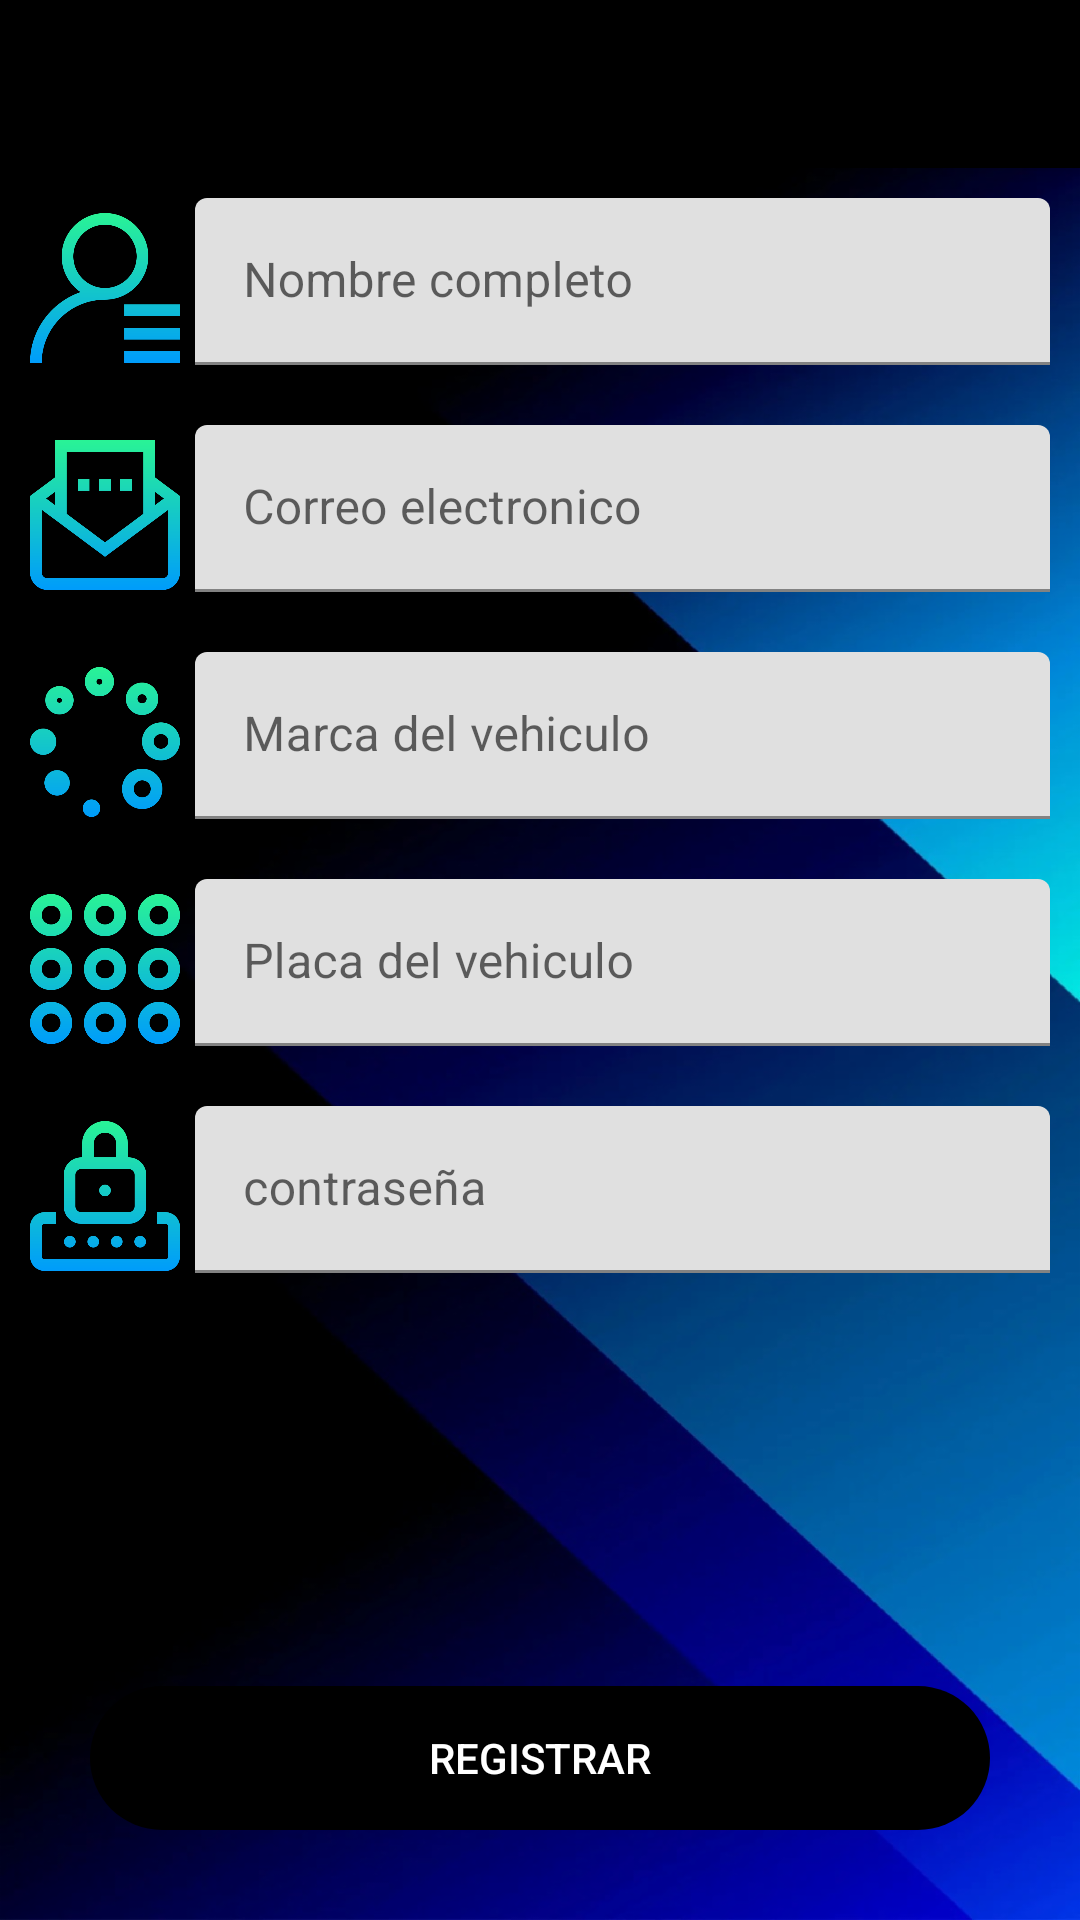

Here is an Android app screen rendered from its layout file. Give the layout XML and the strings, colors and styles it references.
<!-- AndroidManifest.xml: application theme Theme.KaOz -->
<!-- res/layout/activity_register_driver.xml -->
<?xml version="1.0" encoding="utf-8"?>
<androidx.coordinatorlayout.widget.CoordinatorLayout xmlns:android="http://schemas.android.com/apk/res/android"
    xmlns:app="http://schemas.android.com/apk/res-auto"
    xmlns:tools="http://schemas.android.com/tools"
    android:layout_width="match_parent"
    android:layout_height="match_parent"
    android:fitsSystemWindows="true"
    android:background="@drawable/estas"
    tools:context=".activities.driver.RegisterDriverActivity">
    <include layout="@layout/action_bar_toolbar"/>

    <LinearLayout
        android:layout_width="match_parent"
        android:layout_height="match_parent"
        android:orientation="vertical"
        app:layout_behavior="com.google.android.material.appbar.AppBarLayout$ScrollingViewBehavior"
        >

        <LinearLayout
            android:layout_width="match_parent"
            android:layout_height="wrap_content"
            android:orientation="horizontal"
            android:layout_margin="10dp">

            <ImageView
                android:layout_width="50dp"
                android:layout_height="50dp"
                android:layout_marginTop="5dp"
                android:src="@drawable/nombreuser"
                />

            <com.google.android.material.textfield.TextInputLayout
                android:layout_width="match_parent"
                android:layout_height="wrap_content"
                android:layout_marginLeft="5dp">

                <com.google.android.material.textfield.TextInputEditText
                    android:id="@+id/textInputName"
                    android:layout_width="match_parent"
                    android:layout_height="wrap_content"
                    android:hint="Nombre completo"
                    android:inputType="text">

                </com.google.android.material.textfield.TextInputEditText>

            </com.google.android.material.textfield.TextInputLayout>

        </LinearLayout>

        <LinearLayout
            android:layout_width="match_parent"
            android:layout_height="wrap_content"
            android:orientation="horizontal"
            android:layout_margin="10dp">

            <ImageView
                android:layout_width="50dp"
                android:layout_height="50dp"
                android:layout_marginTop="5dp"
                android:src="@drawable/emails"
                />

            <com.google.android.material.textfield.TextInputLayout
                android:layout_width="match_parent"
                android:layout_height="wrap_content"
                android:layout_marginLeft="5dp">

                <com.google.android.material.textfield.TextInputEditText
                    android:id="@+id/textInputEmail"
                    android:layout_width="match_parent"
                    android:layout_height="wrap_content"
                    android:hint="Correo electronico"
                    android:inputType="textEmailAddress">

                </com.google.android.material.textfield.TextInputEditText>

            </com.google.android.material.textfield.TextInputLayout>

        </LinearLayout>
        <LinearLayout
            android:layout_width="match_parent"
            android:layout_height="wrap_content"
            android:orientation="horizontal"
            android:layout_margin="10dp">

            <ImageView
                android:layout_width="50dp"
                android:layout_height="50dp"
                android:layout_marginTop="5dp"
                android:src="@drawable/marca"
                />

            <com.google.android.material.textfield.TextInputLayout
                android:layout_width="match_parent"
                android:layout_height="wrap_content"
                android:layout_marginLeft="5dp">

                <com.google.android.material.textfield.TextInputEditText
                    android:id="@+id/textInputVehicleBrand"
                    android:layout_width="match_parent"
                    android:layout_height="wrap_content"
                    android:hint="Marca del vehiculo"
                    android:inputType="text">

                </com.google.android.material.textfield.TextInputEditText>

            </com.google.android.material.textfield.TextInputLayout>

        </LinearLayout>


        <LinearLayout
            android:layout_width="match_parent"
            android:layout_height="wrap_content"
            android:orientation="horizontal"
            android:layout_margin="10dp">

            <ImageView
                android:layout_width="50dp"
                android:layout_height="50dp"
                android:layout_marginTop="5dp"
                android:src="@drawable/plate"
                />

            <com.google.android.material.textfield.TextInputLayout
                android:layout_width="match_parent"
                android:layout_height="wrap_content"
                android:layout_marginLeft="5dp">

                <com.google.android.material.textfield.TextInputEditText
                    android:id="@+id/textInputVehiclePlate"
                    android:layout_width="match_parent"
                    android:layout_height="wrap_content"
                    android:hint="Placa del vehiculo"
                    android:inputType="text">

                </com.google.android.material.textfield.TextInputEditText>

            </com.google.android.material.textfield.TextInputLayout>

        </LinearLayout>

        <LinearLayout
            android:layout_width="match_parent"
            android:layout_height="wrap_content"
            android:orientation="horizontal"
            android:layout_margin="10dp">

            <ImageView
                android:layout_width="50dp"
                android:layout_height="50dp"
                android:layout_marginTop="5dp"
                android:src="@drawable/contras"
                />

            <com.google.android.material.textfield.TextInputLayout
                android:layout_width="match_parent"
                android:layout_height="wrap_content"
                android:layout_marginLeft="5dp">

                <com.google.android.material.textfield.TextInputEditText
                    android:id="@+id/textInputPassword"
                    android:layout_width="match_parent"
                    android:layout_height="wrap_content"
                    android:hint="contraseña"
                    android:inputType="textPassword">

                </com.google.android.material.textfield.TextInputEditText>

            </com.google.android.material.textfield.TextInputLayout>

        </LinearLayout>

        <LinearLayout
            android:layout_width="match_parent"
            android:layout_height="match_parent"
            android:orientation="vertical"
            android:gravity="bottom">
            <Button
                android:id="@+id/btnRegister"
                android:layout_width="match_parent"
                android:layout_height="wrap_content"
                android:text="Registrar"
                android:background="@drawable/rounded_button"
                android:backgroundTint="@color/black"
                android:textColor="@color/white"
                android:layout_margin="30dp"/>

        </LinearLayout>






    </LinearLayout>

</androidx.coordinatorlayout.widget.CoordinatorLayout>
<!-- res/layout/action_bar_toolbar.xml (included above) -->
<?xml version="1.0" encoding="utf-8"?>
<com.google.android.material.appbar.AppBarLayout xmlns:android="http://schemas.android.com/apk/res/android"
    android:layout_width="match_parent"
    android:layout_height="wrap_content"
    xmlns:app="http://schemas.android.com/apk/res-auto">

    <androidx.appcompat.widget.Toolbar
        android:id="@+id/toolbar"
        android:layout_width="match_parent"
        android:layout_height="wrap_content"
        android:background="@color/black"
        app:theme="@style/ToolbarTheme"
        />
</com.google.android.material.appbar.AppBarLayout>
<!-- resources referenced by this layout -->
<resources>
  <color name="black">#FF000000</color>
  <color name="white">#FFFFFFFF</color>
  <!-- drawable contras: png bitmap (drawable-hdpi, 50497 bytes) -->
  <!-- drawable emails: png bitmap (drawable-hdpi, 54268 bytes) -->
  <!-- drawable estas: png bitmap (drawable-hdpi, 870715 bytes) -->
  <!-- drawable marca: png bitmap (drawable-hdpi, 84599 bytes) -->
  <!-- drawable nombreuser: png bitmap (drawable-hdpi, 64871 bytes) -->
  <!-- drawable plate: png bitmap (drawable-hdpi, 61894 bytes) -->
  <!-- drawable rounded_button (drawable) -->
  <?xml version="1.0" encoding="utf-8"?>
  <shape
      xmlns:android="http://schemas.android.com/apk/res/android"
      android:shape="rectangle" android:padding="10dp">
  
      <corners android:radius="30dp"/>
  
  
  </shape>
  <style name="ToolbarTheme" parent="ThemeOverlay.AppCompat.ActionBar">
          <item name="android:colorControlNormal">@color/azul</item>
          <item name="titleTextColor">@color/azulclaro</item>
      </style>
  <style name="Theme.KaOz" parent="Theme.MaterialComponents.DayNight.NoActionBar">
          
          <item name="colorPrimary">@color/blancoazulado</item>
          <item name="colorPrimaryVariant">@color/purple_700</item>
          <item name="colorOnPrimary">@color/white</item>
          
          <item name="colorSecondary">@color/teal_200</item>
          <item name="colorSecondaryVariant">@color/teal_700</item>
          <item name="colorOnSecondary">@color/black</item>
          
          <item name="android:statusBarColor" tools:targetApi="l">?attr/colorPrimaryVariant</item>
          
      </style>
  <color name="azul">#1DE9B6</color>
  <color name="azulclaro">#B9F6CA</color>
  <color name="blancoazulado">#455A64</color>
  <color name="purple_700">#FF3700B3</color>
  <color name="teal_200">#FF03DAC5</color>
  <color name="teal_700">#FF018786</color>
</resources>
